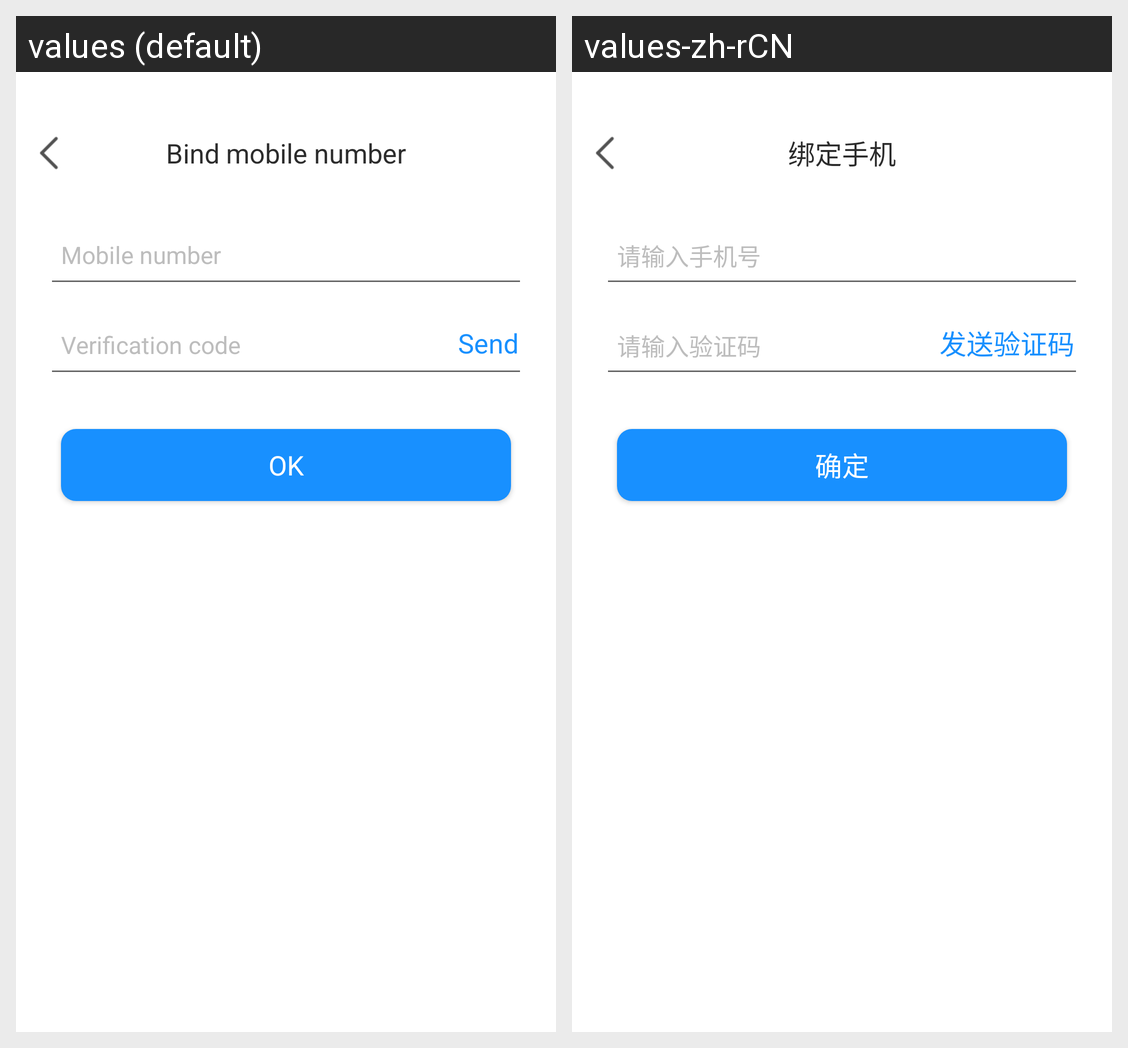

The same Android screen rendered under two of its app's locales, left to right. List the strings drawn on it with the default value and each locale's translation.
Android screen res/layout/verify_act.xml rendered under 2 locales, left to right: values (default), values-zh-rCN. Device: Nexus 5 (rendered at 1080×1920; each locale shown at half size, 540×960, under a caption strip naming it); theme AppTheme.
Strings drawn on this screen, with the default value and each locale's value (text and hints the layout hard-codes, and strings that could not be matched under every locale, appear in the picture but are not listed):

bind_phone
  values: Bind mobile number
  values-zh-rCN: 绑定手机

input_phone
  values: Mobile number
  values-zh-rCN: 请输入手机号

input_verify_code
  values: Verification code
  values-zh-rCN: 请输入验证码

verify_code
  values: Send
  values-zh-rCN: 发送验证码

btn_confirm
  values: OK
  values-zh-rCN: 确定
